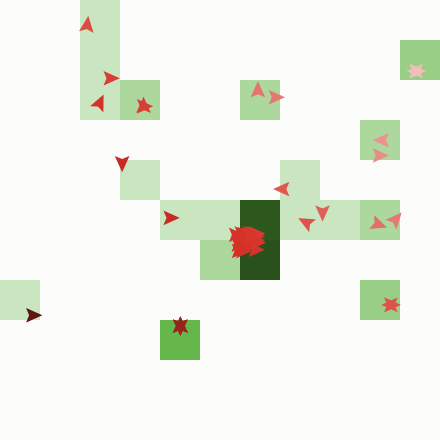

The table this chart was drawn from, first rows:
ID, Uncertainty, Opinion1, Opinion2, Nei0, Nei1, Nei2, Nei3, Nei4, Nei5, Nei6, Nei7, Nei8, Nei9, Nei10, Nei11, Nei12, Nei13, Nei14, Nei15, Nei16, Nei17, Nei18, Nei19
Nei0, 0.223, -0.339, 0.186, 0, 1, 0, 1, 1, 1, 1, 1, 1, 1, 1, 1, 0, 1, 1, 1, 1, 1, 1, 1
Nei1, 0.174, -0.6, -0.13, 1, 0, 1, 1, 1, 1, 0, 1, 1, 1, 1, 1, 1, 1, 1, 1, 1, 1, 1, 1
Nei2, 0.238, 0.408, 0.737, 0, 1, 0, 0, 1, 1, 1, 1, 1, 1, 1, 1, 1, 1, 1, 1, 1, 1, 1, 1
Nei3, 0.137, -0.01, -0.819, 1, 1, 0, 0, 1, 1, 1, 1, 1, 1, 1, 1, 1, 1, 1, 1, 0, 1, 1, 1
Nei4, 0.289, 0.992, -0.024, 1, 1, 1, 1, 0, 1, 0, 1, 1, 1, 1, 1, 1, 1, 1, 1, 1, 0, 1, 1
Nei5, 0.29, 0.038, 0.718, 1, 1, 1, 1, 1, 0, 1, 1, 1, 1, 0, 1, 1, 1, 1, 1, 1, 0, 1, 1
Nei6, 0.094, -0.948, -0.396, 1, 0, 1, 1, 0, 1, 0, 1, 1, 1, 1, 1, 1, 1, 1, 1, 1, 1, 1, 1
Nei7, 0.216, 0.803, -0.643, 1, 1, 1, 1, 1, 1, 1, 0, 1, 1, 1, 1, 1, 1, 1, 1, 1, 1, 1, 0
Nei8, 0.203, -0.925, -0.555, 1, 1, 1, 1, 1, 1, 1, 1, 0, 1, 1, 1, 1, 1, 1, 0, 1, 0, 1, 1
Nei9, 0.111, -0.624, 0.027, 1, 1, 1, 1, 1, 1, 1, 1, 1, 0, 1, 1, 1, 1, 1, 1, 1, 1, 1, 1
Nei10, 0.161, -0.827, 0.084, 1, 1, 1, 1, 1, 0, 1, 1, 1, 1, 0, 1, 1, 1, 1, 1, 1, 1, 1, 1
Nei11, 0.205, -0.348, 0.116, 1, 1, 1, 1, 1, 1, 1, 1, 1, 1, 1, 0, 1, 1, 1, 1, 0, 1, 1, 0
Nei12, 0.272, -0.387, -0.436, 0, 1, 1, 1, 1, 1, 1, 1, 1, 1, 1, 1, 0, 0, 1, 0, 1, 1, 1, 1
Nei13, 0.278, -0.259, -0.084, 1, 1, 1, 1, 1, 1, 1, 1, 1, 1, 1, 1, 0, 0, 1, 1, 1, 1, 1, 1
Nei14, 0.334, 0.172, 0.538, 1, 1, 1, 1, 1, 1, 1, 1, 1, 1, 1, 1, 1, 1, 0, 1, 1, 1, 1, 1
Nei15, 0.217, -0.533, 0.358, 1, 1, 1, 1, 1, 1, 1, 1, 0, 1, 1, 1, 0, 1, 1, 0, 1, 1, 1, 1
Nei16, 0.108, 0.086, -0.938, 1, 1, 1, 0, 1, 1, 1, 1, 1, 1, 1, 0, 1, 1, 1, 1, 0, 1, 1, 1
Nei17, 0.151, -0.689, -0.076, 1, 1, 1, 1, 0, 0, 1, 1, 0, 1, 1, 1, 1, 1, 1, 1, 1, 0, 1, 1
Nei18, 0.052, 0.79, 0.941, 1, 1, 1, 1, 1, 1, 1, 1, 1, 1, 1, 1, 1, 1, 1, 1, 1, 1, 0, 1
Nei19, 0.107, 0.196, 0.923, 1, 1, 1, 1, 1, 1, 1, 0, 1, 1, 1, 0, 1, 1, 1, 1, 1, 1, 1, 0
Nei20, 0.289, 0.613, 0.178, 1, 1, 1, 1, 1, 1, 1, 1, 1, 1, 1, 1, 1, 1, 1, 1, 1, 1, 1, 1
Nei21, 0.32, 0.923, 0.838, 1, 1, 1, 1, 1, 1, 1, 1, 1, 1, 1, 1, 1, 1, 0, 1, 1, 1, 1, 1
Nei22, 0.37, 0.489, 0.318, 1, 1, 1, 1, 1, 1, 1, 1, 1, 1, 1, 1, 1, 1, 1, 1, 1, 1, 1, 1
Nei23, 0.107, 0.864, 0.925, 1, 1, 0, 1, 1, 1, 0, 1, 0, 1, 1, 1, 0, 1, 1, 1, 1, 1, 1, 1
Nei24, 0.23, -0.572, -0.372, 1, 1, 1, 1, 1, 0, 1, 1, 1, 1, 1, 1, 1, 1, 1, 1, 1, 1, 1, 1
Nei25, 0.005, 0.983, 0.736, 1, 1, 1, 1, 1, 1, 1, 1, 1, 1, 1, 1, 1, 1, 1, 1, 1, 1, 1, 1
Nei26, 0.239, -0.756, 0.165, 1, 1, 1, 1, 1, 1, 0, 1, 1, 1, 1, 1, 1, 1, 1, 1, 1, 1, 1, 1
Nei27, 0.201, 0.654, 0.771, 1, 1, 1, 1, 1, 1, 1, 1, 1, 1, 1, 1, 1, 1, 1, 1, 1, 1, 1, 1
Nei28, 0.367, 0.714, -0.424, 1, 1, 1, 1, 1, 0, 1, 1, 1, 0, 1, 1, 1, 1, 1, 0, 1, 1, 1, 1
Nei29, 0, 0.434, -0.013, 1, 1, 1, 1, 1, 1, 1, 1, 1, 1, 1, 1, 1, 1, 1, 1, 1, 1, 1, 1
Nei30, 0.244, 0.643, -0.857, 1, 1, 1, 1, 1, 1, 1, 1, 1, 1, 1, 1, 1, 1, 1, 1, 1, 1, 1, 1
Nei31, 0.286, 0.078, 0.057, 0, 0, 1, 1, 1, 1, 1, 1, 1, 1, 1, 1, 1, 0, 1, 1, 1, 1, 1, 0
Nei32, 0.392, -0.131, 0.05, 0, 0, 0, 1, 1, 1, 1, 1, 1, 1, 1, 1, 1, 1, 1, 1, 1, 1, 1, 1
Nei33, 0.131, -0.528, 0.521, 0, 0, 0, 0, 0, 1, 1, 1, 1, 0, 1, 1, 1, 1, 1, 0, 1, 1, 1, 1
Nei34, 0.031, 0.767, 0.323, 0, 0, 0, 0, 0, 1, 1, 1, 1, 1, 1, 1, 1, 1, 1, 0, 1, 1, 1, 1
Nei35, 0.358, -0.325, 0.303, 0, 0, 0, 0, 0, 0, 0, 1, 1, 1, 1, 1, 1, 1, 1, 1, 1, 1, 1, 1
Nei36, 0.342, 0.971, 0.682, 0, 0, 0, 0, 0, 0, 1, 1, 1, 1, 1, 1, 1, 1, 1, 1, 1, 1, 0, 1
Nei37, 0.349, -0.162, 0.532, 0, 0, 0, 0, 0, 0, 0, 0, 1, 1, 1, 0, 1, 1, 1, 1, 1, 1, 1, 1
Nei38, 0.313, -0.156, -0.708, 0, 0, 0, 0, 0, 0, 0, 0, 0, 1, 1, 1, 1, 1, 1, 1, 1, 1, 1, 1
Nei39, 0.223, 0.55, 0.771, 0, 0, 0, 0, 1, 0, 0, 0, 0, 0, 1, 1, 1, 1, 1, 1, 1, 1, 1, 1
Nei40, 0.135, -0.025, -0.347, 0, 0, 0, 0, 0, 0, 0, 0, 0, 0, 0, 1, 1, 1, 1, 1, 1, 1, 0, 1
Nei41, 0.041, -0.088, -0.442, 0, 0, 0, 0, 0, 0, 0, 0, 0, 0, 0, 0, 1, 1, 1, 1, 1, 1, 1, 1
Nei42, 0.215, 0.826, 0.285, 0, 1, 0, 0, 0, 0, 0, 0, 0, 0, 0, 0, 0, 1, 1, 1, 1, 1, 1, 1
Nei43, 0.051, -0.276, 0.255, 0, 1, 0, 0, 0, 0, 0, 0, 0, 0, 1, 0, 0, 0, 1, 1, 1, 1, 1, 0
Nei44, 0.334, -0.914, 0.027, 0, 1, 0, 0, 0, 0, 1, 1, 0, 0, 0, 0, 0, 0, 0, 1, 1, 1, 1, 1
Nei45, 0.066, -0.509, 0.408, 0, 0, 0, 0, 0, 0, 1, 0, 1, 0, 0, 0, 0, 0, 0, 0, 1, 1, 1, 1
Nei46, 0.001, 0.877, 0.002, 0, 0, 0, 0, 1, 1, 0, 0, 0, 0, 0, 0, 0, 0, 0, 0, 0, 1, 1, 0
Nei47, 0.061, -0.22, -0.297, 0, 0, 0, 0, 0, 1, 0, 0, 0, 0, 0, 0, 0, 0, 0, 0, 0, 0, 1, 1
Nei48, 0.331, 0.613, 0.907, 0, 0, 0, 0, 0, 1, 0, 0, 0, 0, 0, 0, 1, 0, 0, 0, 0, 0, 0, 1
Nei49, 0.346, 0.813, -0.627, 0, 0, 1, 0, 0, 0, 0, 0, 0, 0, 0, 1, 0, 0, 0, 0, 0, 0, 0, 0
Nei50, 0.358, -0.421, -0.256, 0, 0, 0, 0, 0, 0, 0, 0, 0, 1, 0, 1, 1, 1, 0, 0, 0, 0, 0, 0
Nei51, 0.322, -0.382, -0.126, 0, 0, 0, 0, 0, 0, 0, 0, 0, 0, 0, 0, 0, 0, 0, 0, 0, 0, 0, 0
Nei52, 0.311, -0.455, -0.082, 0, 0, 0, 0, 0, 0, 0, 0, 0, 0, 0, 0, 0, 0, 0, 0, 0, 0, 0, 0
Nei53, 0.107, 0.638, 0.288, 0, 0, 0, 0, 1, 0, 0, 0, 0, 0, 0, 0, 0, 0, 0, 0, 0, 0, 0, 0
Nei54, 0.314, 0.882, 0.189, 0, 0, 0, 0, 0, 0, 0, 0, 0, 1, 0, 0, 0, 0, 0, 0, 0, 0, 0, 0
Nei55, 0.054, -0.304, -0.577, 0, 0, 0, 0, 0, 0, 0, 0, 0, 0, 0, 1, 0, 0, 0, 0, 0, 0, 0, 0
Nei56, 0.274, -0.418, 0.469, 0, 0, 1, 0, 0, 0, 1, 0, 0, 0, 0, 0, 0, 0, 0, 0, 0, 0, 0, 0
Nei57, 0.298, -0.549, -0.053, 0, 0, 0, 0, 1, 0, 0, 0, 0, 0, 0, 0, 0, 0, 0, 0, 0, 0, 0, 0
Nei58, 0.133, 0.887, -0.531, 0, 0, 0, 0, 0, 0, 0, 0, 0, 0, 0, 0, 0, 0, 0, 0, 0, 0, 0, 0
Nei59, 0.278, -0.388, 0.579, 0, 0, 0, 1, 0, 0, 0, 0, 0, 0, 0, 0, 0, 0, 0, 1, 0, 0, 0, 0
... 140 more rows
